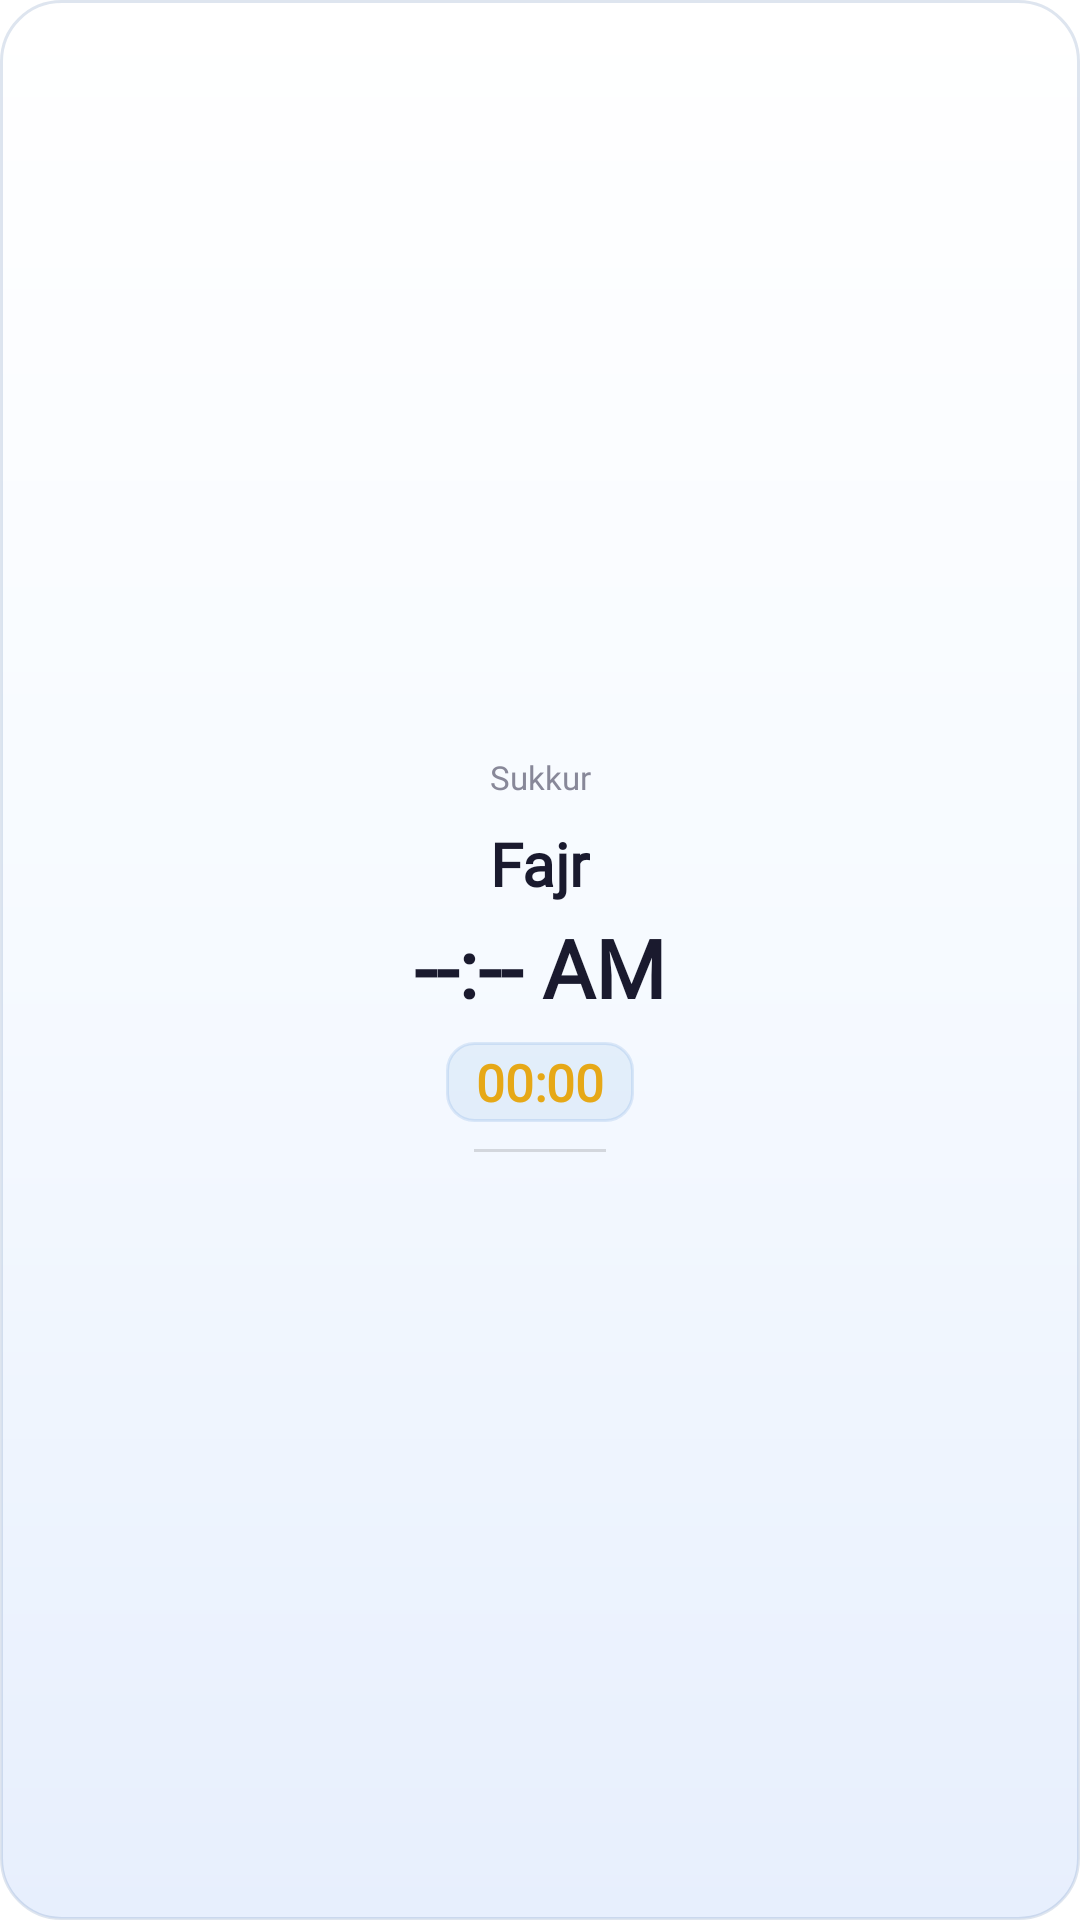

The Android layout XML behind this screen, and the referenced resources:
<!-- AndroidManifest.xml: fallback theme Theme.MaterialComponents.DayNight.NoActionBar -->
<!-- res/layout/prayer_widget_small_urdu.xml -->
<?xml version="1.0" encoding="utf-8"?>
<FrameLayout xmlns:android="http://schemas.android.com/apk/res/android"
    android:id="@+id/widget_root_small"
    android:layout_width="match_parent"
    android:layout_height="match_parent"
    android:background="@drawable/widget_background">

<LinearLayout
    android:layout_width="match_parent"
    android:layout_height="match_parent"
    android:orientation="vertical"
    android:gravity="center"
    android:padding="14dp">

    
    <TextView
        android:id="@+id/widget_location"
        android:layout_width="match_parent"
        android:layout_height="wrap_content"
        android:text="Sukkur"
        android:textColor="#888899"
        android:textSize="11sp"
        android:gravity="center"
        android:singleLine="true"
        android:ellipsize="end"
        android:layout_marginBottom="8dp"
        android:fontFamily="@font/jameel_noori_nastaleeq_kasheeda" />

    
    <TextView
        android:id="@+id/widget_prayer_name"
        android:layout_width="wrap_content"
        android:layout_height="wrap_content"
        android:text="Fajr"
        android:textColor="#1A1A2E"
        android:textSize="20sp"
        android:textStyle="bold"
        android:fontFamily="@font/jameel_noori_nastaleeq_kasheeda" />

    
    <TextView
        android:id="@+id/widget_prayer_time"
        android:layout_width="wrap_content"
        android:layout_height="wrap_content"
        android:text="--:-- AM"
        android:textColor="#1A1A2E"
        android:textSize="27sp"
        android:textStyle="bold"
        android:layout_marginTop="3dp"
        android:fontFamily="@font/jameel_noori_nastaleeq_kasheeda" />

    
    <Chronometer
        android:id="@+id/widget_countdown"
        android:layout_width="wrap_content"
        android:layout_height="wrap_content"
        android:textColor="#E6A817"
        android:textSize="17sp"
        android:textStyle="bold"
        android:background="@drawable/widget_pill"
        android:paddingLeft="10dp"
        android:paddingRight="10dp"
        android:paddingTop="2dp"
        android:paddingBottom="2dp"
        android:layout_marginTop="7dp"
        android:textDirection="ltr"
        android:fontFamily="@font/jameel_noori_nastaleeq_kasheeda" />

    
    <LinearLayout
        android:layout_width="44dp"
        android:layout_height="1dp"
        android:background="#22000000"
        android:layout_marginTop="9dp"
        android:layout_marginBottom="4dp"
        android:orientation="horizontal" />



</LinearLayout>

</FrameLayout>
<!-- resources referenced by this layout -->
<resources>
  <!-- drawable widget_background (drawable) -->
  <?xml version="1.0" encoding="utf-8"?>
  <shape xmlns:android="http://schemas.android.com/apk/res/android"
      android:shape="rectangle">
      <gradient
          android:angle="270"
          android:startColor="#FFFFFFFF"
          android:centerColor="#FFF6FAFF"
          android:endColor="#FFE7EFFD"
          android:type="linear" />
      <corners android:radius="20dp" />
      <stroke android:width="1dp" android:color="#2E4A6FA5" />
  </shape>
  <!-- drawable widget_pill (drawable) -->
  <?xml version="1.0" encoding="utf-8"?>
  <shape xmlns:android="http://schemas.android.com/apk/res/android"
      android:shape="rectangle">
      <solid android:color="#141565C0" />
      <corners android:radius="9dp" />
      <stroke android:width="1dp" android:color="#1F1565C0" />
  </shape>
</resources>
